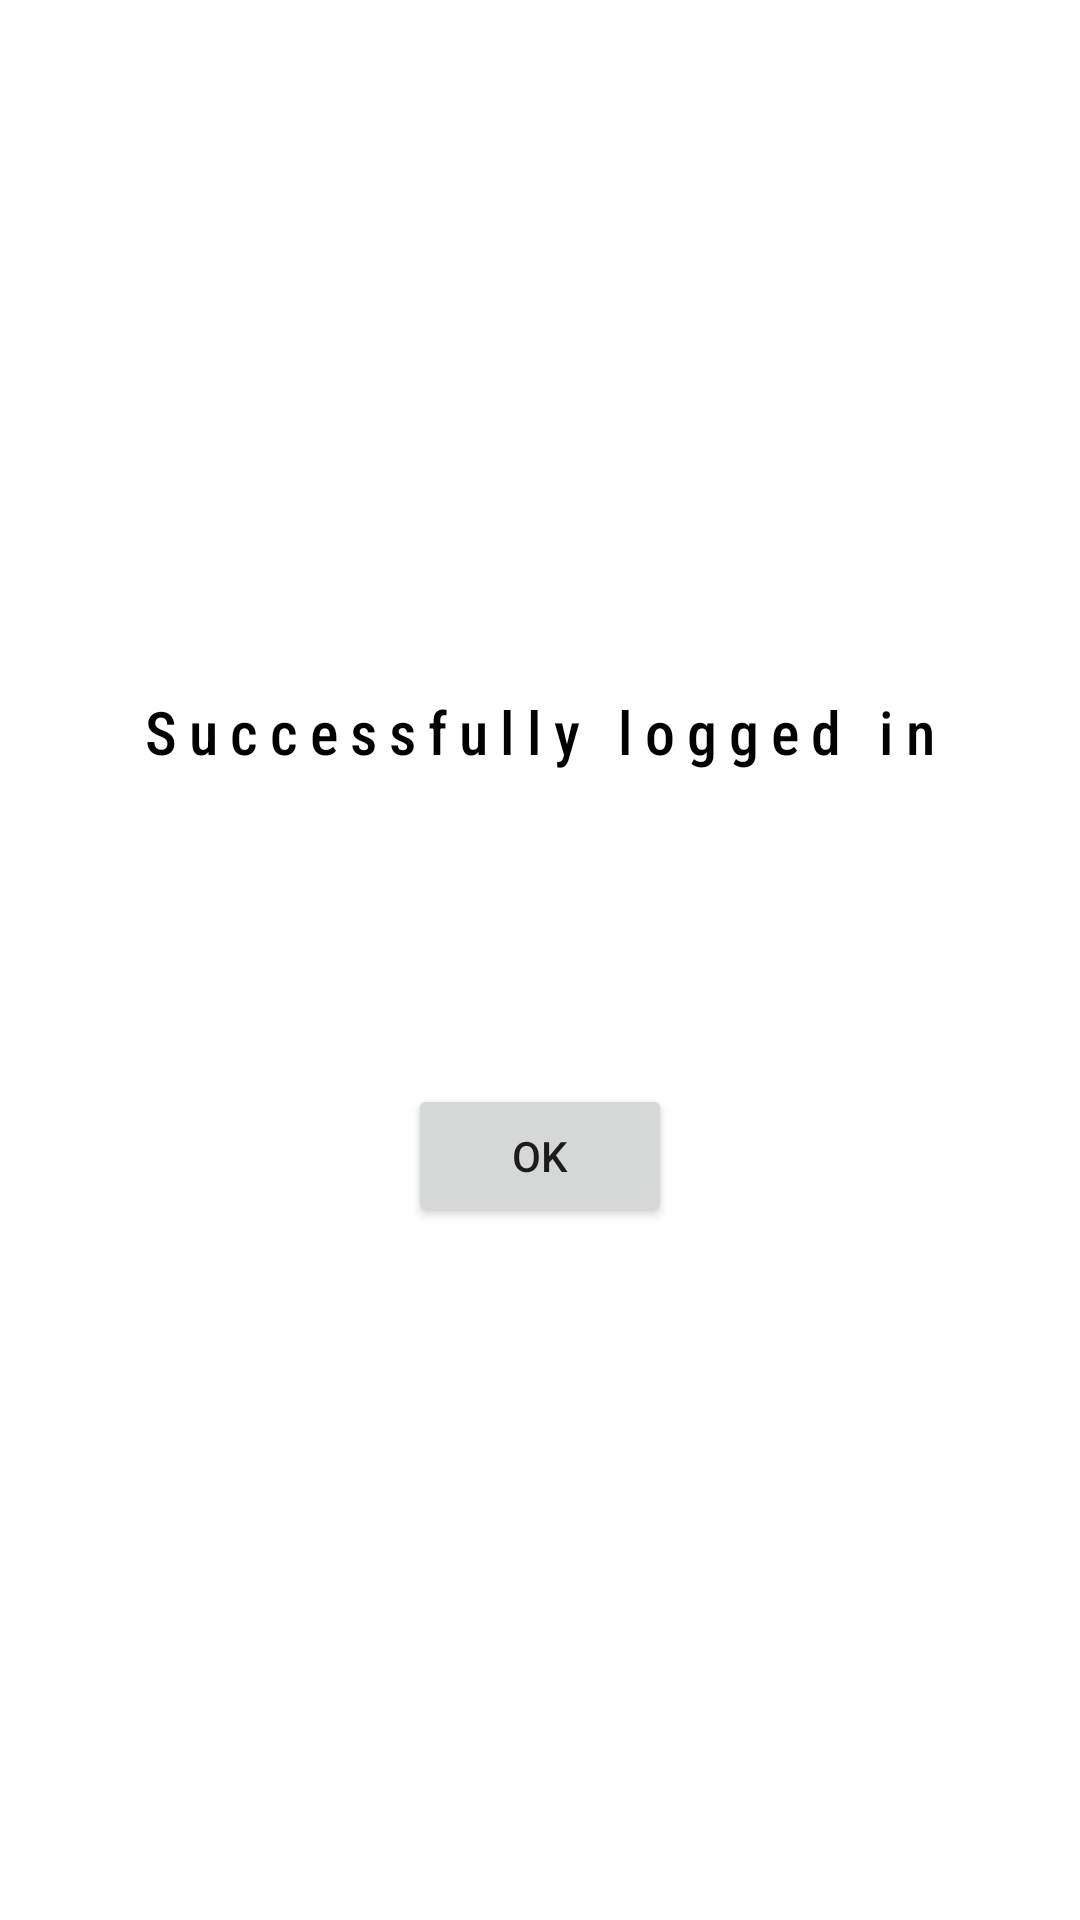

The Android layout XML behind this screen, and the referenced resources:
<!-- AndroidManifest.xml: application theme Theme.Animation_2 -->
<!-- res/layout/fragment_welcome_fragment.xml -->
<?xml version="1.0" encoding="utf-8"?>
<LinearLayout xmlns:android="http://schemas.android.com/apk/res/android"
    xmlns:tools="http://schemas.android.com/tools"
    android:layout_width="match_parent"
    android:layout_height="match_parent"
    tools:context=".Welcome_Fragment"
    android:gravity="center"
    android:orientation="vertical"
    android:padding="16dp"
    >

    <TextView
        android:layout_width="match_parent"
        android:layout_height="wrap_content"
        android:text="@string/successfully_logged_in"
        android:gravity="center"
        android:textSize="20sp"
        android:textColor="@color/black"
        android:fontFamily="sans-serif-condensed-medium"
        android:letterSpacing="0.2"
        />
    <TextView
        android:id="@+id/TextView_Username"
        android:layout_width="wrap_content"
        android:layout_height="wrap_content"
        android:textSize="20sp"
        tools:text="@string/username"
        android:textAppearance="@style/TextAppearance.AppCompat.Large"
        />
    <TextView
        android:id="@+id/TextView_password"
        android:layout_width="wrap_content"
        android:layout_height="wrap_content"
        tools:text="@string/password"
        android:textSize="20sp"
         android:textAppearance="@style/TextAppearance.AppCompat.Large"
        />


    <Button
        android:layout_width="wrap_content"
        android:layout_height="wrap_content"
        android:text="@string/ok"
        android:layout_marginTop="50dp"
        android:id="@+id/ok_button"
        />

</LinearLayout>
<!-- resources referenced by this layout -->
<resources>
  <string name="ok">Ok</string>
  <string name="password">Password</string>
  <string name="successfully_logged_in">Successfully logged in</string>
  <string name="username">Username</string>
  <style name="Theme.Animation_2" parent="Theme.MaterialComponents.DayNight.DarkActionBar">
          
          <item name="colorPrimary">@color/purple_500</item>
          <item name="colorPrimaryVariant">@color/purple_700</item>
          <item name="colorOnPrimary">@color/white</item>
          
          <item name="colorSecondary">@color/teal_200</item>
          <item name="colorSecondaryVariant">@color/teal_700</item>
          <item name="colorOnSecondary">@color/black</item>
          
          <item name="android:statusBarColor" tools:targetApi="l">?attr/colorPrimaryVariant</item>
          
      </style>
  <!-- not gathered from this repository: default colours our renderer supplied (Android Studio template values) -->
  <color name="purple_500">#FF6200EE</color>
  <color name="purple_700">#FF3700B3</color>
  <color name="teal_200">#FF03DAC5</color>
  <color name="teal_700">#FF018786</color>
  <color name="black">#FF000000</color>
  <color name="white">#FFFFFFFF</color>
</resources>
